2-way image classification set "Dataset" from GitHub (amruta-123/Solid-Waste-Management-Project); label vocabulary: clean, waste.

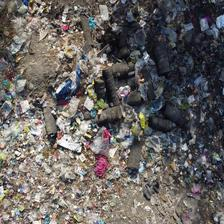
Label: waste

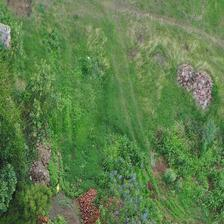
Label: clean

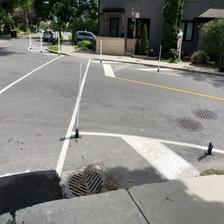
Label: clean

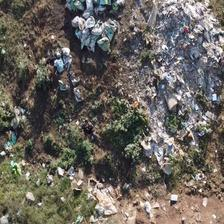
Label: waste

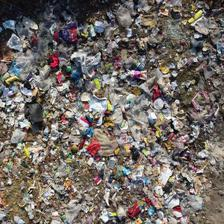
Label: waste

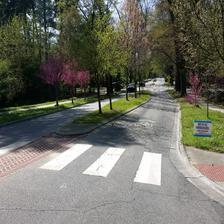
Label: clean
